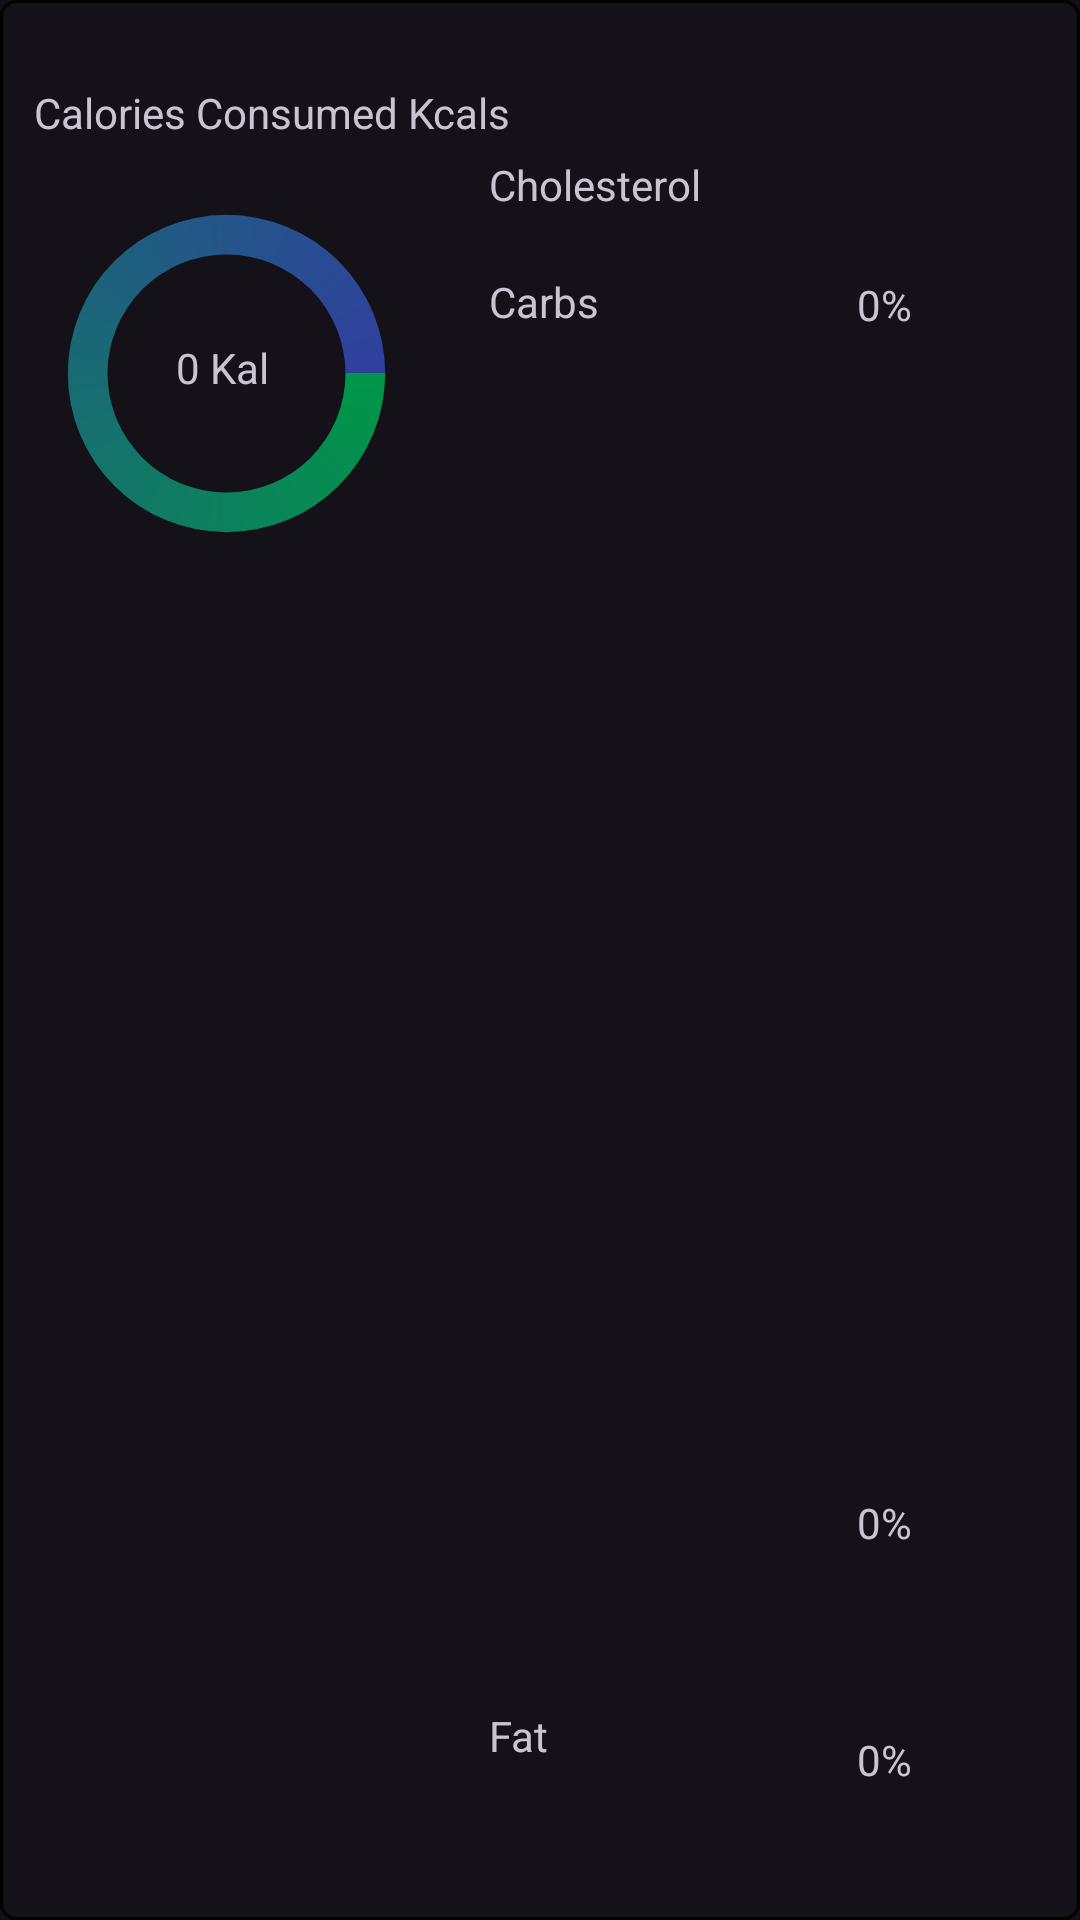

This screen was rendered from an Android layout file. Write that file and the resources it references.
<!-- AndroidManifest.xml: application theme Theme.FitTrackApp -->
<!-- res/layout/card_calories_consumed.xml -->
<?xml version="1.0" encoding="utf-8"?>
<androidx.constraintlayout.widget.ConstraintLayout xmlns:android="http://schemas.android.com/apk/res/android"
    xmlns:app="http://schemas.android.com/apk/res-auto"
    xmlns:tools="http://schemas.android.com/tools"
    android:layout_width="match_parent"
    android:layout_height="wrap_content"
    android:layout_marginStart="15dp"
    android:layout_marginLeft="30dp"
    android:layout_marginTop="15dp"
    android:layout_marginEnd="20dp"
    android:layout_marginBottom="15dp"
    android:background="@drawable/shape"
    app:cardBackgroundColor="#81C7"
    app:cardElevation="3dp"
    app:contentPadding="4dp">


    <TextView
        android:id="@+id/textView7"
        android:layout_width="wrap_content"
        android:layout_height="wrap_content"
        android:layout_marginTop="28dp"
        android:text="Calories Consumed Kcals "
        app:layout_constraintEnd_toEndOf="parent"
        app:layout_constraintHorizontal_bias="0.058"
        app:layout_constraintStart_toStartOf="parent"
        app:layout_constraintTop_toTopOf="parent" />

    <ProgressBar
        android:id="@+id/progressBar"
        style="?android:attr/progressBarStyle"
        android:layout_width="119dp"
        android:layout_height="145dp"
        android:layout_marginStart="16dp"
        android:layout_marginTop="52dp"
        android:indeterminateOnly="false"
        android:progress="10"
        android:progressDrawable="@drawable/progress"
        app:layout_constraintStart_toStartOf="parent"
        app:layout_constraintTop_toTopOf="parent" />

    <TextView
        android:id="@+id/quantity"
        android:layout_width="58dp"
        android:layout_height="29dp"
        android:layout_marginEnd="32dp"
        android:text=" 0 Kal "
        android:textAlignment="center"
        app:layout_constraintBottom_toBottomOf="@+id/progressBar"
        app:layout_constraintEnd_toEndOf="@+id/progressBar"
        app:layout_constraintTop_toTopOf="@+id/progressBar"
        app:layout_constraintVertical_bias="0.525" />

    <TextView
        android:id="@+id/fat"
        android:layout_width="wrap_content"
        android:layout_height="wrap_content"
        android:layout_marginEnd="56dp"
        android:layout_marginBottom="44dp"
        android:text="0%"
        app:layout_constraintBottom_toBottomOf="parent"
        app:layout_constraintEnd_toEndOf="parent" />

    <TextView
        android:id="@+id/cholesterol"
        android:layout_width="wrap_content"
        android:layout_height="wrap_content"
        android:layout_marginEnd="56dp"
        android:layout_marginBottom="60dp"
        android:text="0%"
        app:layout_constraintBottom_toTopOf="@+id/fat"
        app:layout_constraintEnd_toEndOf="parent" />

    <TextView
        android:id="@+id/txt2"
        android:layout_width="wrap_content"
        android:layout_height="wrap_content"
        android:layout_marginStart="28dp"
        android:layout_marginBottom="52dp"
        android:text="Fat"
        app:layout_constraintBottom_toBottomOf="parent"
        app:layout_constraintStart_toEndOf="@+id/progressBar" />

    <TextView
        android:id="@+id/carbs"
        android:layout_width="wrap_content"
        android:layout_height="wrap_content"
        android:layout_marginTop="92dp"
        android:layout_marginEnd="56dp"
        android:text="0%"
        app:layout_constraintEnd_toEndOf="parent"
        app:layout_constraintTop_toTopOf="parent" />

    <TextView
        android:id="@+id/textView16"
        android:layout_width="wrap_content"
        android:layout_height="wrap_content"
        android:layout_marginStart="28dp"
        android:layout_marginTop="52dp"
        android:text="Cholesterol"
        app:layout_constraintStart_toEndOf="@+id/progressBar"
        app:layout_constraintTop_toTopOf="parent" />

    <TextView
        android:id="@+id/textView17"
        android:layout_width="wrap_content"
        android:layout_height="wrap_content"
        android:layout_marginStart="28dp"
        android:layout_marginTop="20dp"
        android:text="Carbs"
        app:layout_constraintStart_toEndOf="@+id/progressBar"
        app:layout_constraintTop_toBottomOf="@+id/textView16" />


</androidx.constraintlayout.widget.ConstraintLayout>
<!-- resources referenced by this layout -->
<resources>
  <!-- drawable progress (drawable) -->
  <?xml version="1.0" encoding="utf-8"?>
  <layer-list xmlns:android="http://schemas.android.com/apk/res/android">
      <item>
          <shape
              android:shape="ring"
  
              android:progressTint="#2ecc71"
              android:useLevel="false">
              <solid android:color="@color/black"/>
  
              <gradient
                  android:angle="0"
                  android:startColor="#009747"
                  android:endColor="#303F9F"
                  android:type="sweep"/>
  
          </shape>
      </item>
  
  </layer-list>
  <!-- drawable shape (drawable) -->
  <?xml version="1.0" encoding="utf-8"?>
  <shape xmlns:android="http://schemas.android.com/apk/res/android"
      android:shape="rectangle">
  
      <stroke
         android:width="1dp"
          android:color="@color/black"/>
      <corners
          android:radius="5dp"/>
  
  </shape>
  <style name="Theme.FitTrackApp" parent="Base.Theme.FitTrackApp" />
  <style name="Base.Theme.FitTrackApp" parent="Theme.Material3.Dark.NoActionBar">
          
          
      </style>
  <!-- not gathered from this repository: default colours our renderer supplied (Android Studio template values) -->
  <color name="black">#FF000000</color>
</resources>
